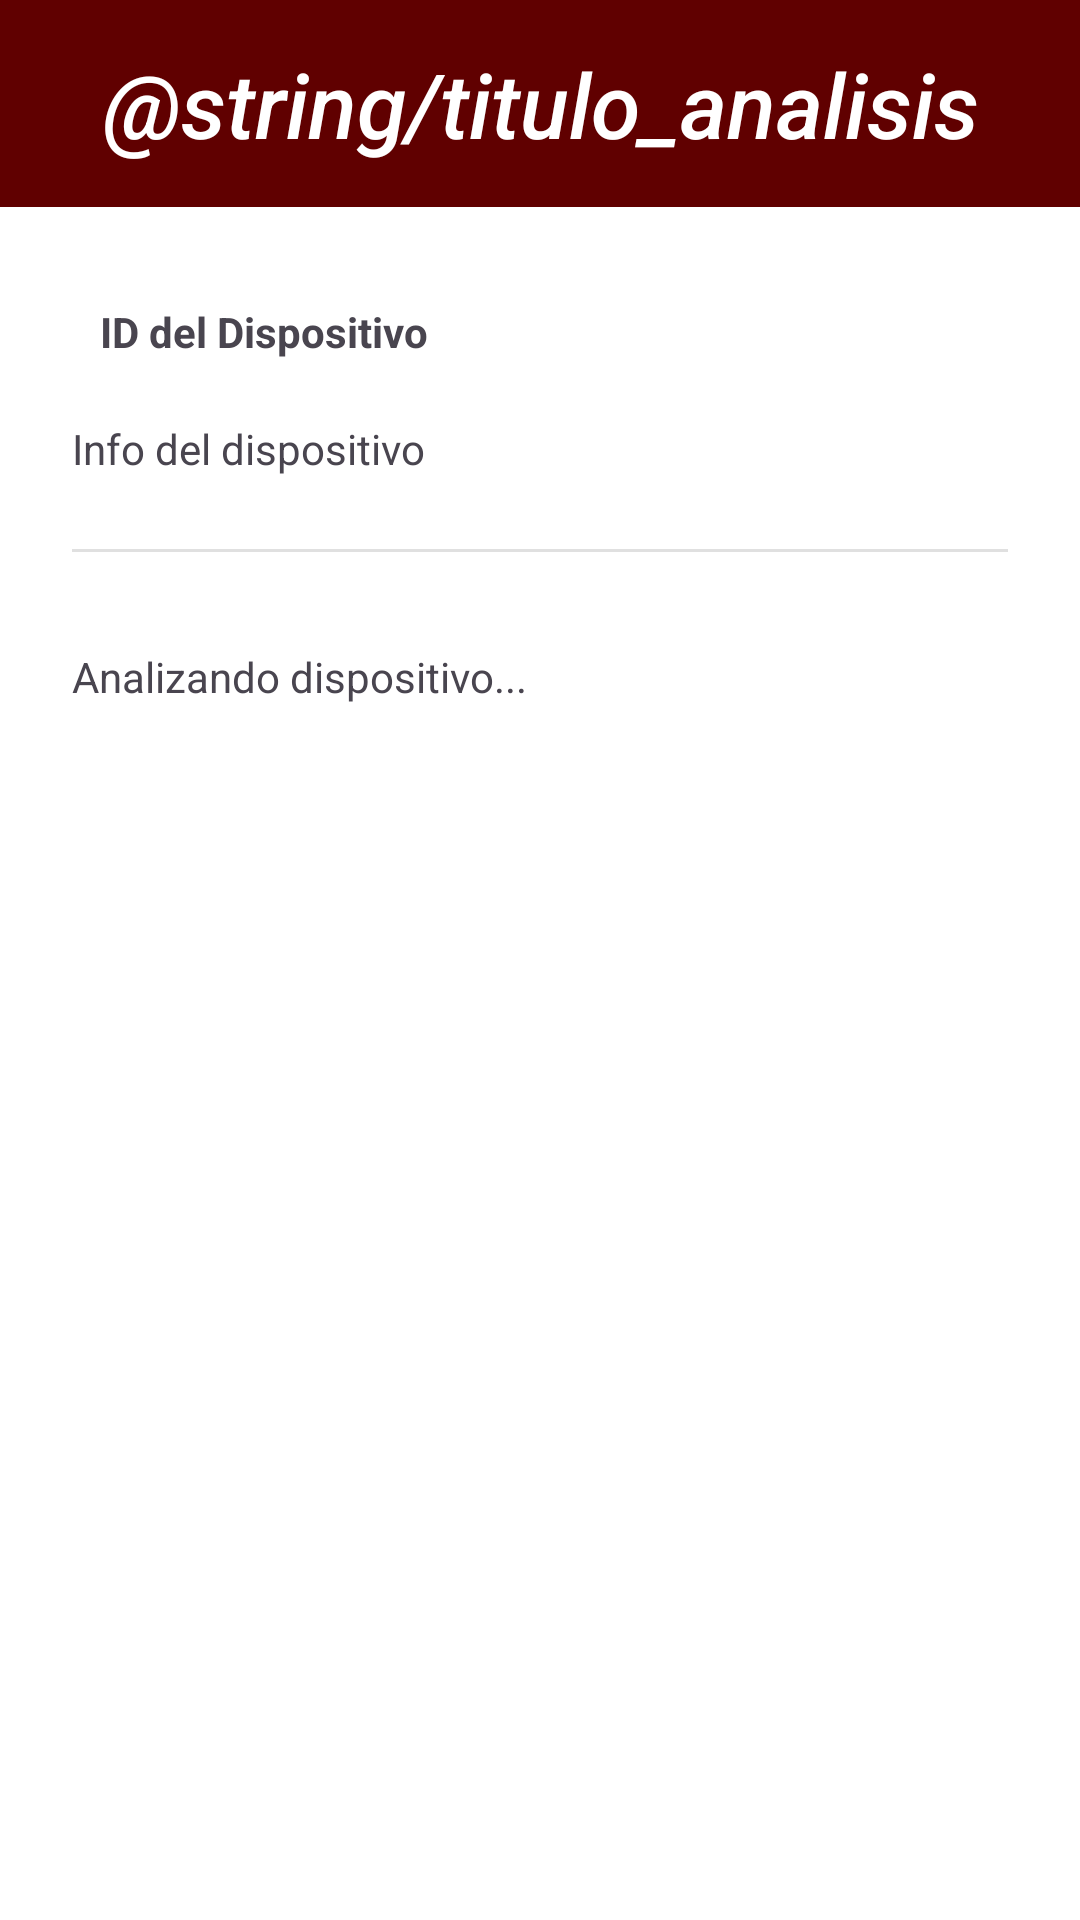

Android layout source for this screen:
<!-- AndroidManifest.xml: application theme Theme.Asniff -->
<!-- res/layout/activity_analisis.xml -->
<?xml version="1.0" encoding="utf-8"?>
<androidx.constraintlayout.widget.ConstraintLayout xmlns:android="http://schemas.android.com/apk/res/android"
    xmlns:app="http://schemas.android.com/apk/res-auto"
    xmlns:tools="http://schemas.android.com/tools"
    android:id="@+id/main"
    android:layout_width="match_parent"
    android:layout_height="match_parent"
    android:fitsSystemWindows="true"
    tools:context=".Analisis">


    <LinearLayout
        android:id="@+id/linearLayout"
        android:layout_width="425dp"
        android:layout_height="69dp"
        android:background="#600000"
        android:gravity="center"
        android:orientation="horizontal"
        app:layout_constraintEnd_toEndOf="parent"
        app:layout_constraintStart_toStartOf="parent"
        app:layout_constraintTop_toTopOf="parent">

        <TextView
            android:id="@+id/textView"
            android:layout_width="wrap_content"
            android:layout_height="wrap_content"
            android:fontFamily="sans-serif-medium"
            android:gravity="center"
            android:text="@string/titulo_analisis"
            android:textColor="#FFFFFF"
            android:textSize="30sp"
            android:textStyle="italic" />

    </LinearLayout>

    <Button
        android:id="@+id/borrarRegistro"
        android:layout_width="143dp"
        android:layout_height="69dp"
        android:layout_marginTop="700dp"
        android:backgroundTint="#600000"
        android:text="@string/eliminar_guardados"
        app:layout_constraintEnd_toEndOf="parent"
        app:layout_constraintStart_toStartOf="parent"
        app:layout_constraintTop_toTopOf="parent" />


    <TextView
        android:id="@+id/idRegistro"
        android:layout_width="wrap_content"
        android:layout_height="wrap_content"
        android:layout_marginTop="32dp"
        android:text="ID del Dispositivo"
        android:textStyle="bold"
        app:layout_constraintEnd_toEndOf="parent"
        app:layout_constraintHorizontal_bias="0.133"
        app:layout_constraintStart_toStartOf="parent"
        app:layout_constraintTop_toBottomOf="@id/linearLayout" />

    <View
        android:id="@+id/view"
        android:layout_width="0dp"
        android:layout_height="1dp"
        android:layout_marginStart="24dp"
        android:layout_marginTop="24dp"
        android:layout_marginEnd="24dp"
        android:background="#E0E0E0"
        app:layout_constraintEnd_toEndOf="parent"
        app:layout_constraintHorizontal_bias="0.0"
        app:layout_constraintStart_toStartOf="parent"
        app:layout_constraintTop_toBottomOf="@+id/infoRegistro" />

    <TextView
        android:id="@+id/infoRegistro"
        android:layout_width="wrap_content"
        android:layout_height="wrap_content"
        android:layout_marginStart="24dp"
        android:layout_marginTop="140dp"
        android:maxWidth="350dp"
        android:text="Info del dispositivo"
        app:layout_constraintStart_toStartOf="parent"
        app:layout_constraintTop_toTopOf="parent" />

    <TextView
        android:id="@+id/analisisRegistro"
        android:layout_width="wrap_content"
        android:layout_height="wrap_content"
        android:layout_marginStart="24dp"
        android:layout_marginTop="32dp"
        android:text="Analizando dispositivo..."
        app:layout_constraintStart_toStartOf="parent"
        app:layout_constraintTop_toBottomOf="@+id/view" />

</androidx.constraintlayout.widget.ConstraintLayout>
<!-- resources referenced by this layout -->
<resources>
  <style name="Theme.Asniff" parent="Base.Theme.Asniff" />
  <style name="Base.Theme.Asniff" parent="Theme.Material3.DayNight.NoActionBar">
          
          
          <item name="android:windowBackground">@color/white</item>
      </style>
  <!-- not gathered from this repository: default colours our renderer supplied (Android Studio template values) -->
  <color name="white">#FFFFFFFF</color>
</resources>
